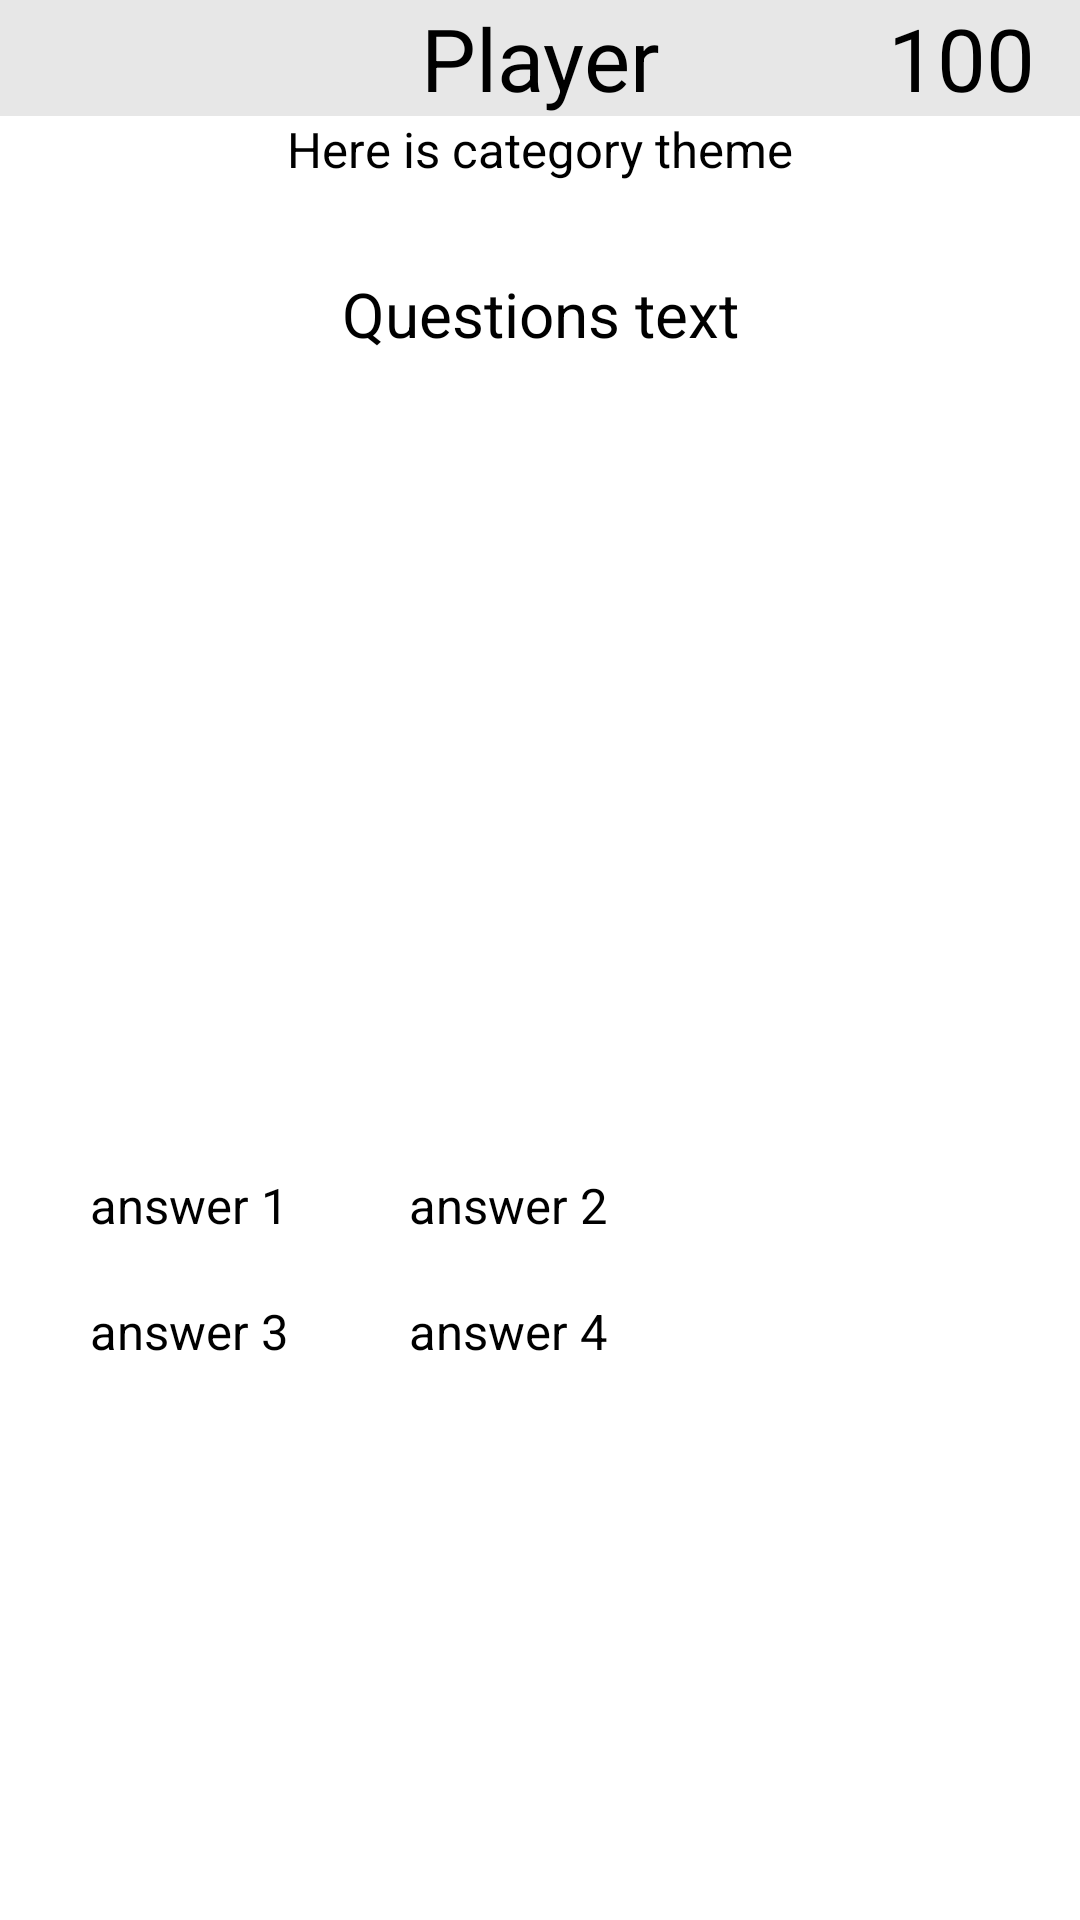

This screen was rendered from an Android layout file. Write that file and the resources it references.
<!-- AndroidManifest.xml: application theme Theme.HistoricalGarden -->
<!-- res/layout/activity_play.xml -->
<?xml version="1.0" encoding="utf-8"?>
<RelativeLayout xmlns:android="http://schemas.android.com/apk/res/android"
    xmlns:app="http://schemas.android.com/apk/res-auto"
    xmlns:tools="http://schemas.android.com/tools"
    android:layout_width="match_parent"
    android:layout_height="match_parent"
    tools:context=".PlayActivity">
    <RelativeLayout
        android:layout_width="wrap_content"
        android:layout_alignParentTop="true"
        android:id="@+id/top_menu"
        android:background="#E7E7E7"
        android:layout_height="wrap_content">
        <ImageView
            android:layout_width="wrap_content"
            android:layout_height="wrap_content"
            android:id="@+id/menu_btn"
            android:layout_alignParentStart="true"
            android:paddingLeft="5dp"
            android:src="@drawable/menu_spr"/>
        <TextView
            android:layout_width="wrap_content"
            android:layout_height="wrap_content"
            android:text="Player"
            android:layout_centerHorizontal="true"
            android:textSize="14pt"
            android:id="@+id/player_name"/>
        <RelativeLayout
            android:layout_width="wrap_content"
            android:layout_alignParentEnd="true"
            android:id="@+id/score_layout"
            android:layout_marginEnd="15dp"
            android:layout_height="wrap_content">
            <TextView
                android:layout_width="wrap_content"
                android:layout_height="wrap_content"
                android:id="@+id/score_text"
                android:text="100"
                android:textSize="14pt" />
            <ImageView
                android:layout_width="wrap_content"
                android:layout_height="wrap_content"
                android:id="@+id/more_score"
                android:layout_centerVertical="true"
                android:layout_toEndOf="@id/score_text"
                android:src="@drawable/baseline_arrow_drop_down_24"
                />

        </RelativeLayout>

    </RelativeLayout>
    <RelativeLayout
        android:layout_width="wrap_content"
        android:layout_height="wrap_content"
        android:id="@+id/theme_header"
        android:layout_below="@+id/top_menu"
        android:layout_centerInParent="true"
        >

        <TextView
            android:id="@+id/theme_name"
            android:layout_width="wrap_content"
            android:layout_height="wrap_content"
            android:layout_centerInParent="true"
            android:text="Here is category theme"
            android:textSize="8pt" />
    </RelativeLayout>
    <RelativeLayout
        android:layout_width="wrap_content"
        android:layout_height="wrap_content"
        android:layout_below="@id/theme_header"
        android:layout_centerInParent="true"
        android:layout_marginTop="30dp"
        android:id="@+id/main_questions_block">
        <TextView
            android:layout_width="300dp"
            android:layout_height="300dp"
            android:id="@+id/questions_text"
            android:textSize="10pt"
            android:textStyle="normal"
            android:textAlignment="center"
            android:text="Questions text"/>
        <RelativeLayout
            android:layout_width="wrap_content"
            android:layout_height="wrap_content"
            android:layout_below="@id/questions_text"
            android:id="@+id/answer_button_block">
            <Button
                android:layout_width="wrap_content"
                android:layout_height="wrap_content"
                android:text="answer 1"
                android:id="@+id/quest_answer"
                android:textSize="8pt"/>
            <Button
                android:layout_width="wrap_content"
                android:layout_height="wrap_content"
                android:layout_toEndOf="@id/quest_answer"
                android:layout_marginLeft="40dp"
                android:text="answer 2"
                android:id="@+id/quest_answer1"
                android:textSize="8pt"/>
            <Button
                android:layout_width="wrap_content"
                android:layout_height="wrap_content"
                android:layout_below="@id/quest_answer"
                android:layout_marginTop="20dp"
                android:text="answer 3"
                android:id="@+id/quest_answer2"
                android:textSize="8pt"/>
            <Button
                android:layout_width="wrap_content"
                android:layout_height="wrap_content"
                android:text="answer 4"
                android:layout_below="@id/quest_answer1"
                android:layout_marginTop="20dp"
                android:layout_toEndOf="@id/quest_answer2"
                android:layout_marginLeft="40dp"
                android:id="@+id/quest_answer3"
                android:textSize="8pt"/>
        </RelativeLayout>

    </RelativeLayout>

</RelativeLayout>
<!-- resources referenced by this layout -->
<resources>
  <style name="Theme.HistoricalGarden" parent="Base.Theme.HistoricalGarden" />
  <style name="Base.Theme.HistoricalGarden" parent="Theme.HistoricalGarden">
          
          
      </style>
</resources>
